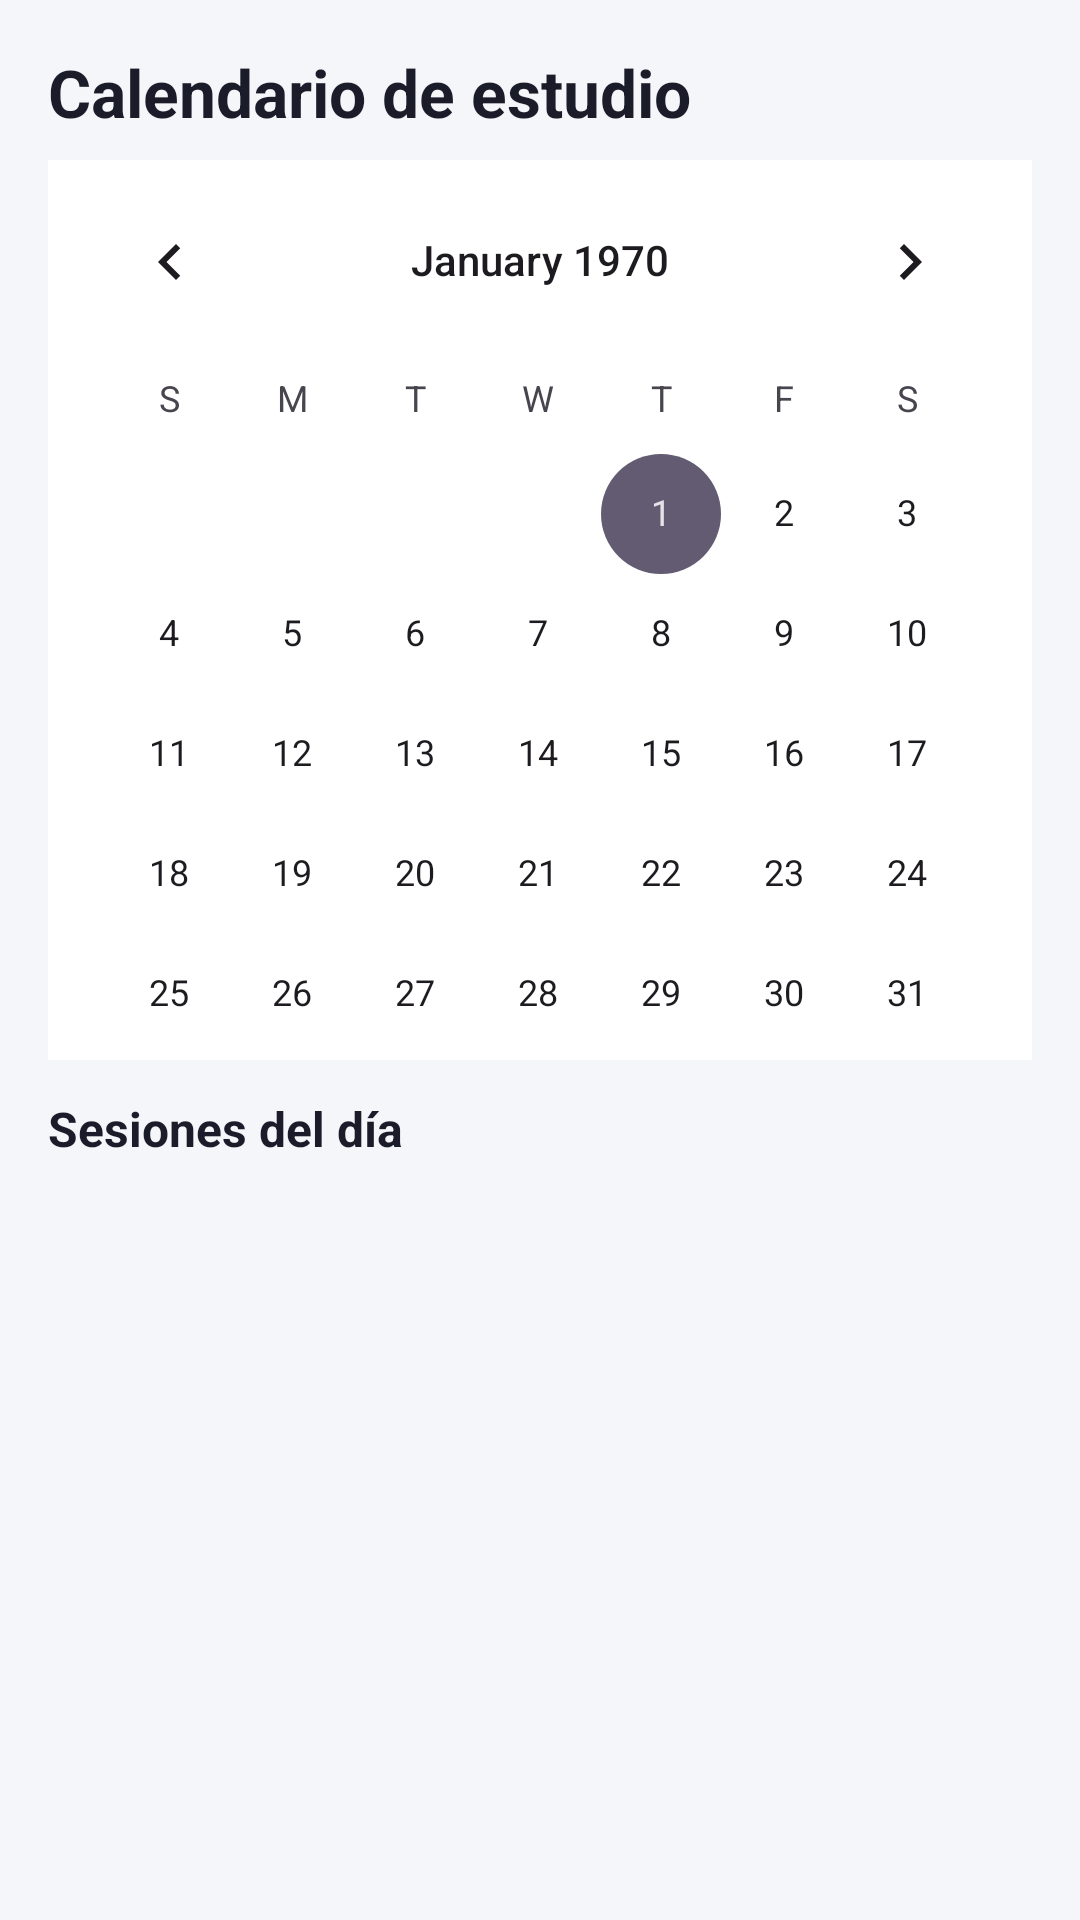

The Android layout XML behind this screen, and the referenced resources:
<!-- AndroidManifest.xml: application theme Theme.PlanEstudiantil -->
<!-- res/layout/fragment_calendario.xml -->
<?xml version="1.0" encoding="utf-8"?>
<LinearLayout xmlns:android="http://schemas.android.com/apk/res/android"
    android:layout_width="match_parent"
    android:layout_height="match_parent"
    android:background="#F5F6FA"
    android:orientation="vertical"
    android:padding="16dp">

    <TextView
        android:layout_width="wrap_content"
        android:layout_height="wrap_content"
        android:text="Calendario de estudio"
        android:textColor="#1A1C29"
        android:textSize="22sp"
        android:textStyle="bold" />

    <CalendarView
        android:id="@+id/calendarView"
        android:layout_width="match_parent"
        android:layout_height="300dp"
        android:layout_marginTop="8dp"
        android:background="#FFFFFF" />

    <TextView
        android:id="@+id/tvFechaSeleccionada"
        android:layout_width="wrap_content"
        android:layout_height="wrap_content"
        android:layout_marginTop="12dp"
        android:layout_marginBottom="8dp"
        android:text="Sesiones del día"
        android:textColor="#1A1C29"
        android:textSize="16sp"
        android:textStyle="bold" />

    <androidx.recyclerview.widget.RecyclerView
        android:id="@+id/rvSesionesFecha"
        android:layout_width="match_parent"
        android:layout_height="0dp"
        android:layout_weight="1" />

</LinearLayout>
<!-- resources referenced by this layout -->
<resources>
  <style name="Theme.PlanEstudiantil" parent="Base.Theme.PlanEstudiantil" />
  <style name="Base.Theme.PlanEstudiantil" parent="Theme.Material3.DayNight.NoActionBar">
          
          
      </style>
</resources>
